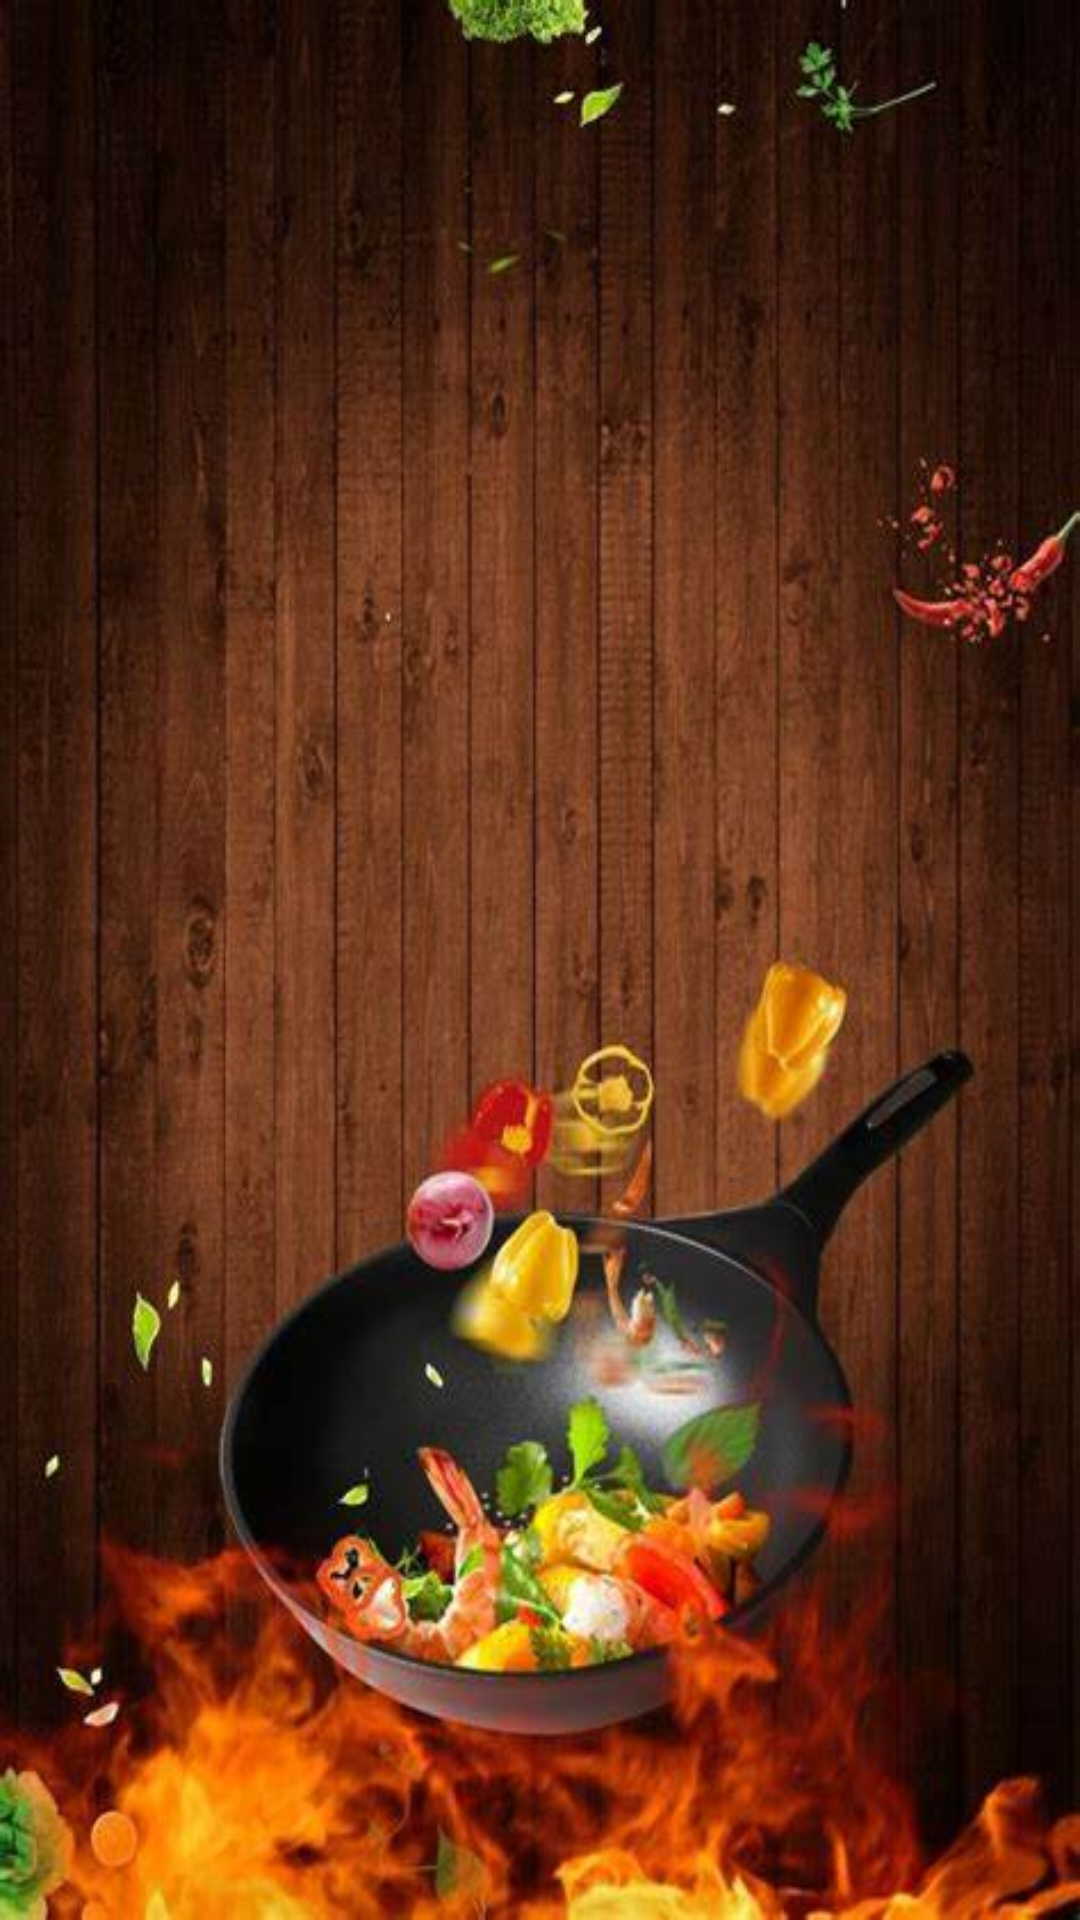

Here is an Android app screen rendered from its layout file. Give the layout XML and the strings, colors and styles it references.
<!-- AndroidManifest.xml: application theme Theme.DACS_3 -->
<!-- res/layout/activity_insert_monday.xml -->
<?xml version="1.0" encoding="utf-8"?>
<androidx.constraintlayout.widget.ConstraintLayout xmlns:android="http://schemas.android.com/apk/res/android"
    xmlns:app="http://schemas.android.com/apk/res-auto"
    xmlns:tools="http://schemas.android.com/tools"
    android:layout_width="match_parent"
    android:layout_height="match_parent"
    android:background="@drawable/background"
    tools:context=".Action.InsertMonday">

    <androidx.recyclerview.widget.RecyclerView
        android:id="@+id/rv_chonmon"
        android:layout_width="match_parent"
        android:layout_height="match_parent"
        android:layout_marginTop="8dp"
        app:layoutManager="androidx.recyclerview.widget.GridLayoutManager">
    </androidx.recyclerview.widget.RecyclerView>

</androidx.constraintlayout.widget.ConstraintLayout>
<!-- resources referenced by this layout -->
<resources>
  <!-- drawable background: jpg bitmap (drawable, 48059 bytes) -->
  <style name="Theme.DACS_3" parent="Theme.MaterialComponents.DayNight.DarkActionBar">
          
          <item name="colorPrimary">#00000000</item>
          <item name="colorPrimaryVariant">#00000000</item>
          <item name="colorOnPrimary">@color/white</item>
          
          <item name="colorSecondary">#00000000</item>
          <item name="colorSecondaryVariant">@color/white</item>
          <item name="colorOnSecondary">@color/black</item>
          
          <item name="android:statusBarColor">#00000000</item>
          
          <item name="android:background">#00000000</item>
          <item name="android:windowBackground">@android:color/transparent</item>
      </style>
  <color name="white">#FFFFFFFF</color>
  <color name="black">#FF000000</color>
</resources>
